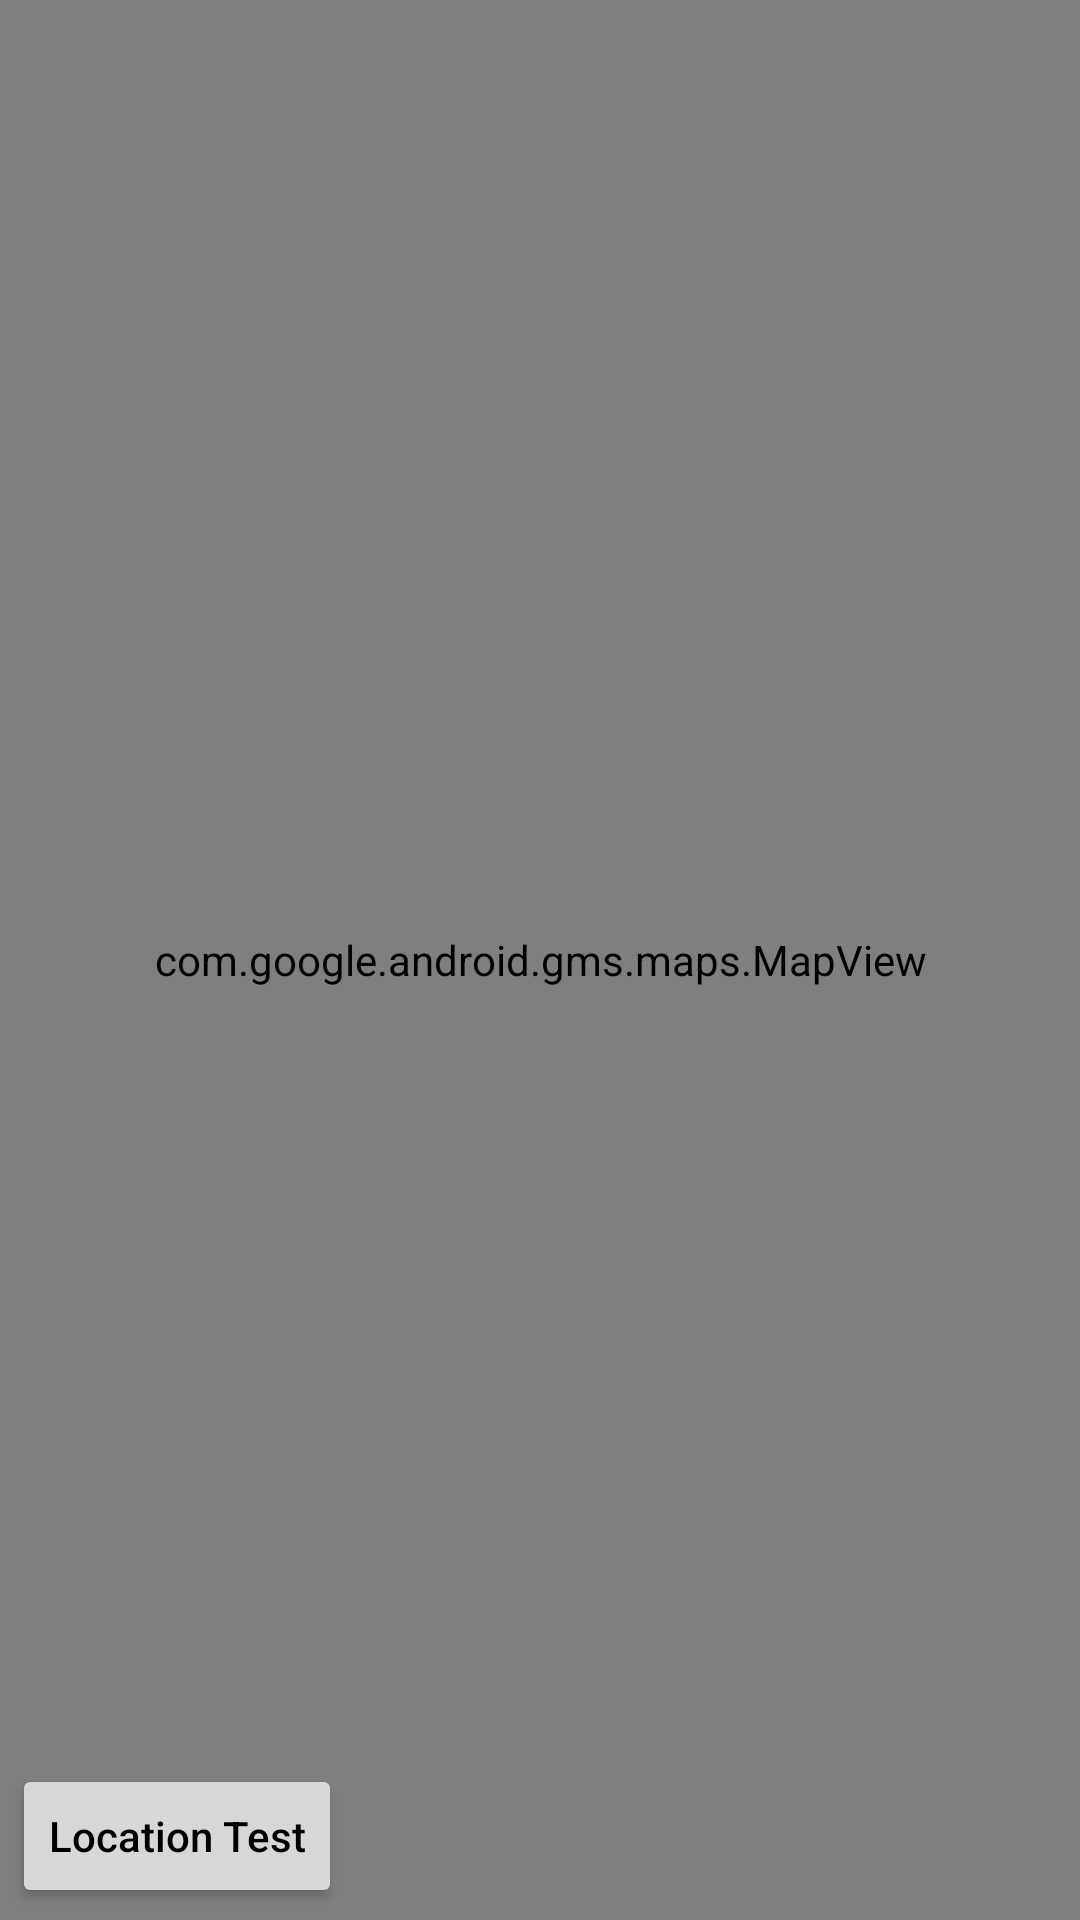

This screen was rendered from an Android layout file. Write that file and the resources it references.
<!-- AndroidManifest.xml: application theme AppTheme -->
<!-- res/layout/fragment_maps.xml -->
<?xml version="1.0" encoding="utf-8"?>
<LinearLayout xmlns:android="http://schemas.android.com/apk/res/android"
    android:layout_width="match_parent"
    android:layout_height="match_parent"
    android:orientation="vertical">

    <FrameLayout
        android:id="@+id/map_container"
        android:layout_width="fill_parent"
        android:layout_height="fill_parent"
        android:layout_alignParentLeft="true"
        android:layout_alignParentTop="true"
        android:background="@color/white">

        <com.google.android.gms.maps.MapView
            android:id="@+id/mapView"
            android:layout_width="match_parent"
            android:layout_height="match_parent" />

        <Button
            android:layout_margin="@dimen/base_4"
            android:layout_gravity="bottom"
            android:id="@+id/but_test"
            android:text="@string/test_location"
            android:layout_width="wrap_content"
            android:layout_height="wrap_content" />
    </FrameLayout>


</LinearLayout>
<!-- resources referenced by this layout -->
<resources>
  <color name="white">#ffffff</color>
  <dimen name="base_4">4dp</dimen>
  <string name="test_location">Location Test</string>
  <style name="AppTheme" parent="Theme.AppCompat.Light.NoActionBar">
          <item name="windowNoTitle">true</item>
          <item name="android:homeAsUpIndicator">@drawable/ic_back</item>
          <item name="android:titleTextStyle">@style/MyTheme.ActionBar.TitleTextStyle</item>
          <item name="android:actionMenuTextColor">@color/colorPrimary</item>
          <item name="android:textColorPrimary">@color/colorPrimary</item>
          <item name="android:textAllCaps">false</item>
          <item name="android:textColor">@color/black</item>
          <item name="colorPrimary">@color/colorPrimary</item>
          <item name="colorPrimaryDark">@color/colorPrimaryDark</item>
          <item name="colorAccent">@color/colorAccent</item>
          <item name="actionMenuTextColor">@color/colorPrimary</item>
          <item name="drawerArrowStyle">@style/DrawerArrowStyle</item>
          <item name="android:listPreferredItemHeightSmall">10dp</item>
          <item name="android:listPreferredItemPaddingLeft">5dp</item>
          <item name="android:listPreferredItemPaddingRight">5dp</item>
      </style>
  <!-- drawable ic_back: png bitmap (drawable-xxhdpi, 1406 bytes) -->
  <style name="MyTheme.ActionBar.TitleTextStyle" parent="@android:style/TextAppearance.Holo.Widget.ActionBar.Title">
          <item name="android:textColor">@color/red</item>
      </style>
  <color name="colorPrimary">#3F51B5</color>
  <color name="black">#000000</color>
  <color name="colorPrimaryDark">#303F9F</color>
  <color name="colorAccent">#FF4081</color>
  <style name="DrawerArrowStyle" parent="Widget.AppCompat.DrawerArrowToggle">
          <item name="spinBars">true</item>
          <item name="color">@color/white</item>
      </style>
  <color name="red">#FF0000</color>
</resources>
